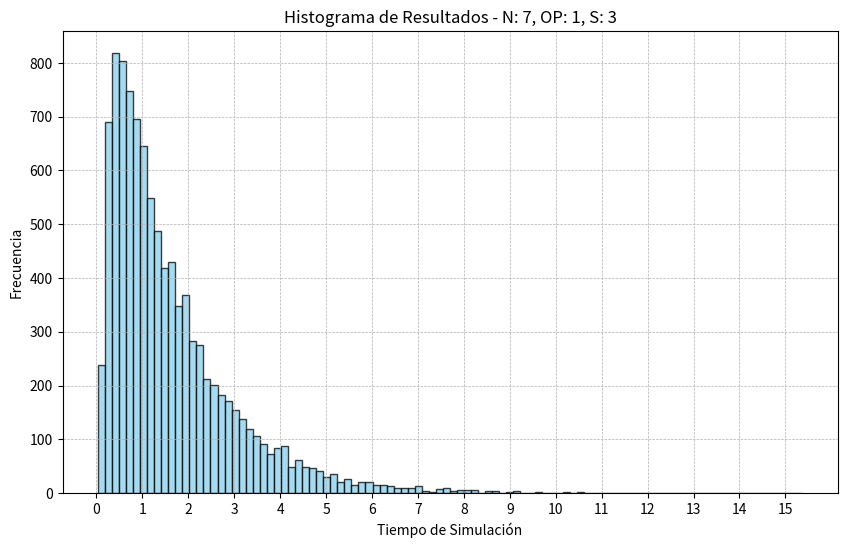
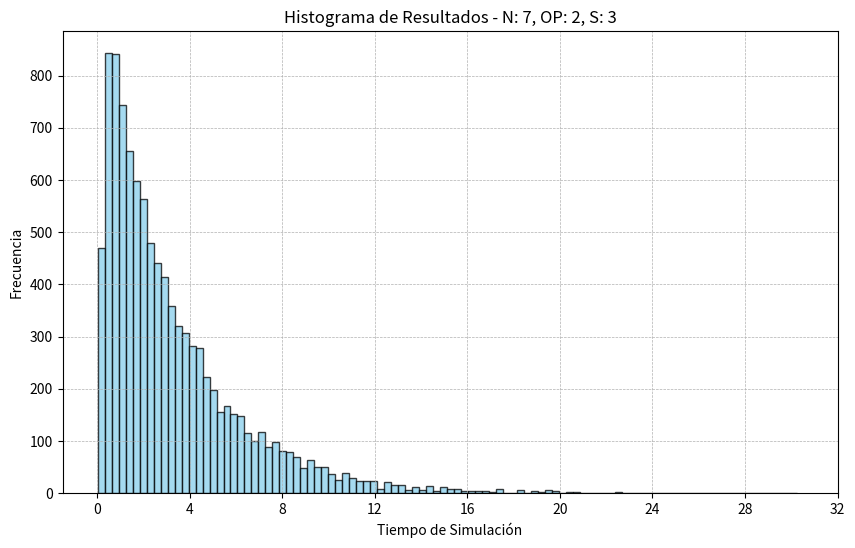
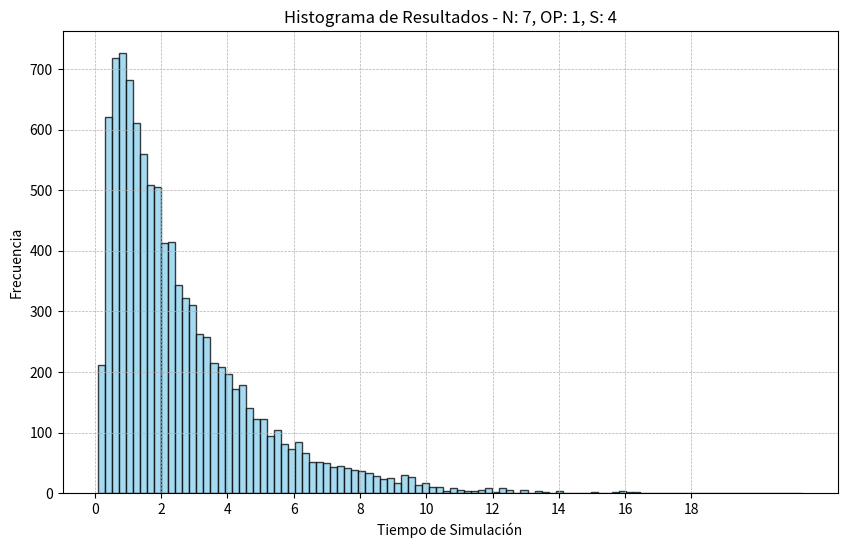
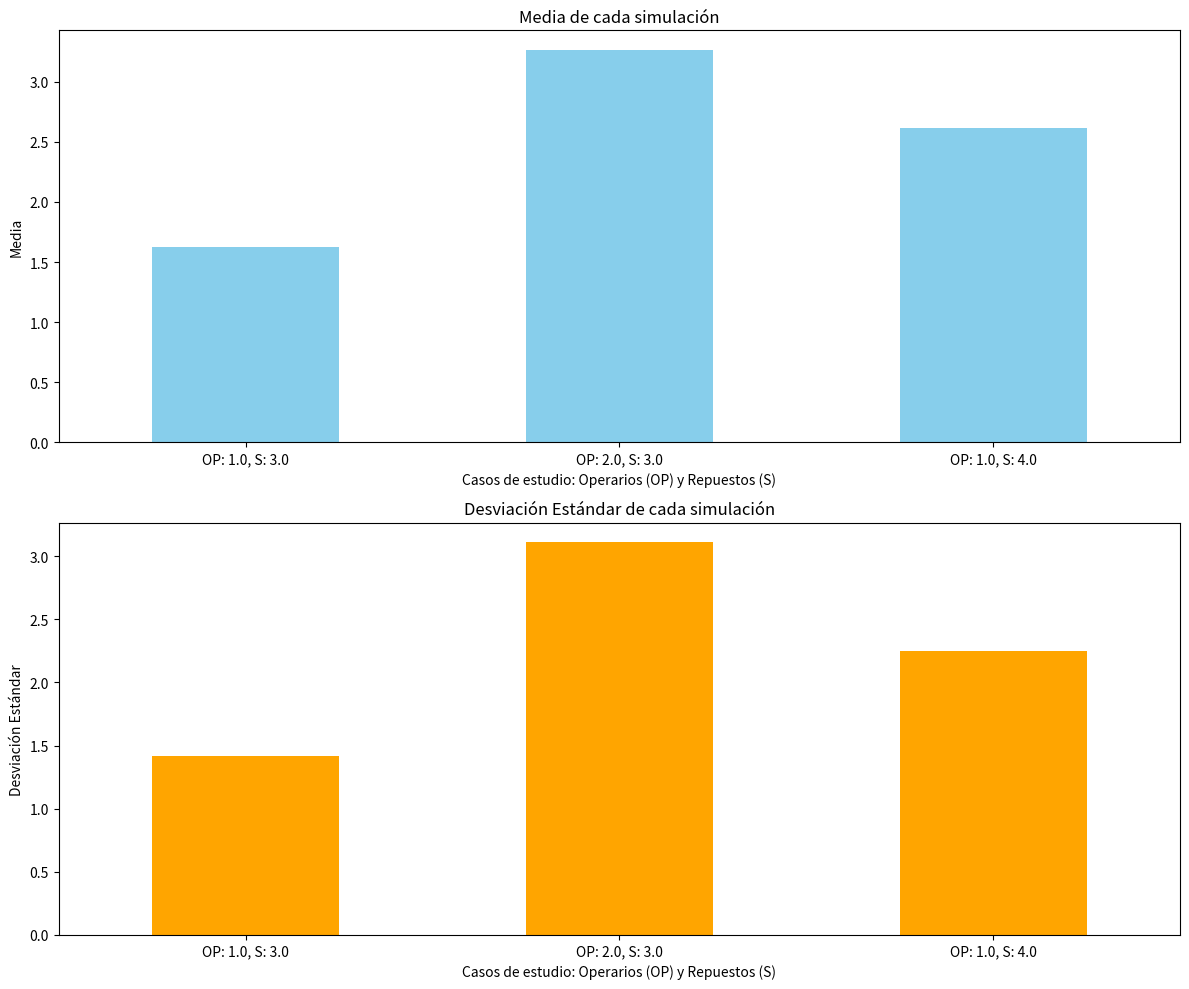

Reproduce these figures in Python, in order.
from random import random
import numpy as np
import math
import pandas as pd
import matplotlib.pyplot as plt

def sistema_rep_gen(N, S, OP):
    avaiable = N + S  # Cajas disponibles
    avaiable_op = OP  # Operarios disponibles
    to_repair = 0  # Cajas a reparar
    break_moment = []  # Lista de los tiempos en los que las cajas tuvieron defectos
    repaird_moment = [] # Momento en el que los operarios terminan de reparar las cajas
    sim_time = 0 # Denota el paso del tiempo dentro de la simulacion

    for _ in range(OP):
        # inicializacion de los tiempos de reparacion de las cajas
        repaird_moment.append(np.inf)

    for _ in range(N):
        # Generamos las N exponenciales y las colocamos en la lista break_moment
        # Estas Exponenciales denotan los tiempos donde las cajas tuvieron defectos
        break_moment.append((-math.log(random())))

    while avaiable >= N:  # Verificamos guarda de fallo del sistema, si tenemos menos de N maquinas funcionales, paramos
        min_repair_position = repaird_moment.index(min(repaird_moment))
        min_break_position = break_moment.index(min(break_moment))
        if break_moment[min_break_position] <= repaird_moment[min_repair_position]:
            # Se Rompio una maquina antes de que se termine de reparar una
            to_repair += 1
            avaiable -= 1
            sim_time = break_moment[min_break_position]
            break_moment[min_break_position] = sim_time - math.log(random())
        else:
            # Se termino de reparar una maquina antes de que se rompa otra
            to_repair -= 1
            avaiable += 1
            avaiable_op += 1
            sim_time = repaird_moment[min_repair_position]
            repaird_moment[min_repair_position] = np.inf

        if avaiable_op > 0 and (to_repair > OP-avaiable_op):

            # Hay maquinas para reparar y el operario esta libre
            max_position = repaird_moment.index(max(repaird_moment))
            repaird_moment[max_position] = sim_time - (1/8 * math.log(random()))
            avaiable_op -= 1

    return sim_time

def sistema_rep_ej1(N, S):
    return sistema_rep_gen(N,S,1)

# Calculo esperanza, variacion y desviacion estandar de los distintos casos de estudio

def statics(N,S,OP):
    sum = 0
    sum_cuadrados = 0
    n_sim = 10_000
    results = []
    for _ in range(n_sim):
        res_sim = sistema_rep_gen(N, S, OP)
        results.append(res_sim)
        sum += res_sim
        sum_cuadrados += res_sim**2
    esperanza = sum/ n_sim
    varianza = (sum_cuadrados/n_sim - esperanza**2)
    print(F"\nCaso de estudio con {OP} operarios, {N} maquinas en uso y {S} repuestos")
    print(f"Esperanza: {esperanza}")
    print(f"Varianza: {varianza}")
    print(f"Desviacion estandar: {np.sqrt(varianza)}")
    print('------------------------')
    return esperanza, np.sqrt(varianza), results


casos_de_estudio = [[7,3,1], [7,3,2], [7,4,1]]
results = []    # used for making the graph of the esperanza and desviación estandar
xticks_values = [(16,1),(36,4),(20,2)]
i = 0
for value in casos_de_estudio:
    esperanza, desviacion_estandar, sim_result = statics(*value)
    # This will graph the results of each simualtion
    plt.figure(figsize=(10, 6))
    plt.hist(sim_result, bins=100, alpha=0.75, color='skyblue', edgecolor='black')
    plt.title(f'Histograma de Resultados - N: {value[0]}, OP: {value[2]}, S: {value[1]}')
    plt.xlabel('Tiempo de Simulación')
    plt.ylabel('Frecuencia')
    plt.grid(True, which='both', linestyle='--', linewidth=0.5)
    plt.xticks(range(0, xticks_values[i][0], xticks_values[i][1]))
    plt.show()
    i +=1

    # This will graph the esperanza and desviación estandar
    results.append({'N': value[0], 'S': value[1], 'OP': value[2], 'Media': esperanza, 'Desviación Estándar': desviacion_estandar})


df = pd.DataFrame(results)
df['Label'] = df.apply(lambda row: f'OP: {row["OP"]}, S: {row["S"]}', axis=1)

# Plotting
fig, ax = plt.subplots(2, 1, figsize=(12, 10))


# Media plot
df.plot(kind='bar', x='Label', y='Media', ax=ax[0], legend=False, color='skyblue')
ax[0].set_title('Media de cada simulación')
ax[0].set_ylabel('Media')
ax[0].set_xlabel('Casos de estudio: Operarios (OP) y Repuestos (S)')
ax[0].tick_params(axis='x', rotation=0)

# Desviación Estándar plot
df.plot(kind='bar', x='Label', y='Desviación Estándar', ax=ax[1], legend=False, color='orange')
ax[1].set_title('Desviación Estándar de cada simulación')
ax[1].set_ylabel('Desviación Estándar')
ax[1].set_xlabel('Casos de estudio: Operarios (OP) y Repuestos (S)')
ax[1].tick_params(axis='x', rotation=0)

plt.tight_layout()
plt.show()